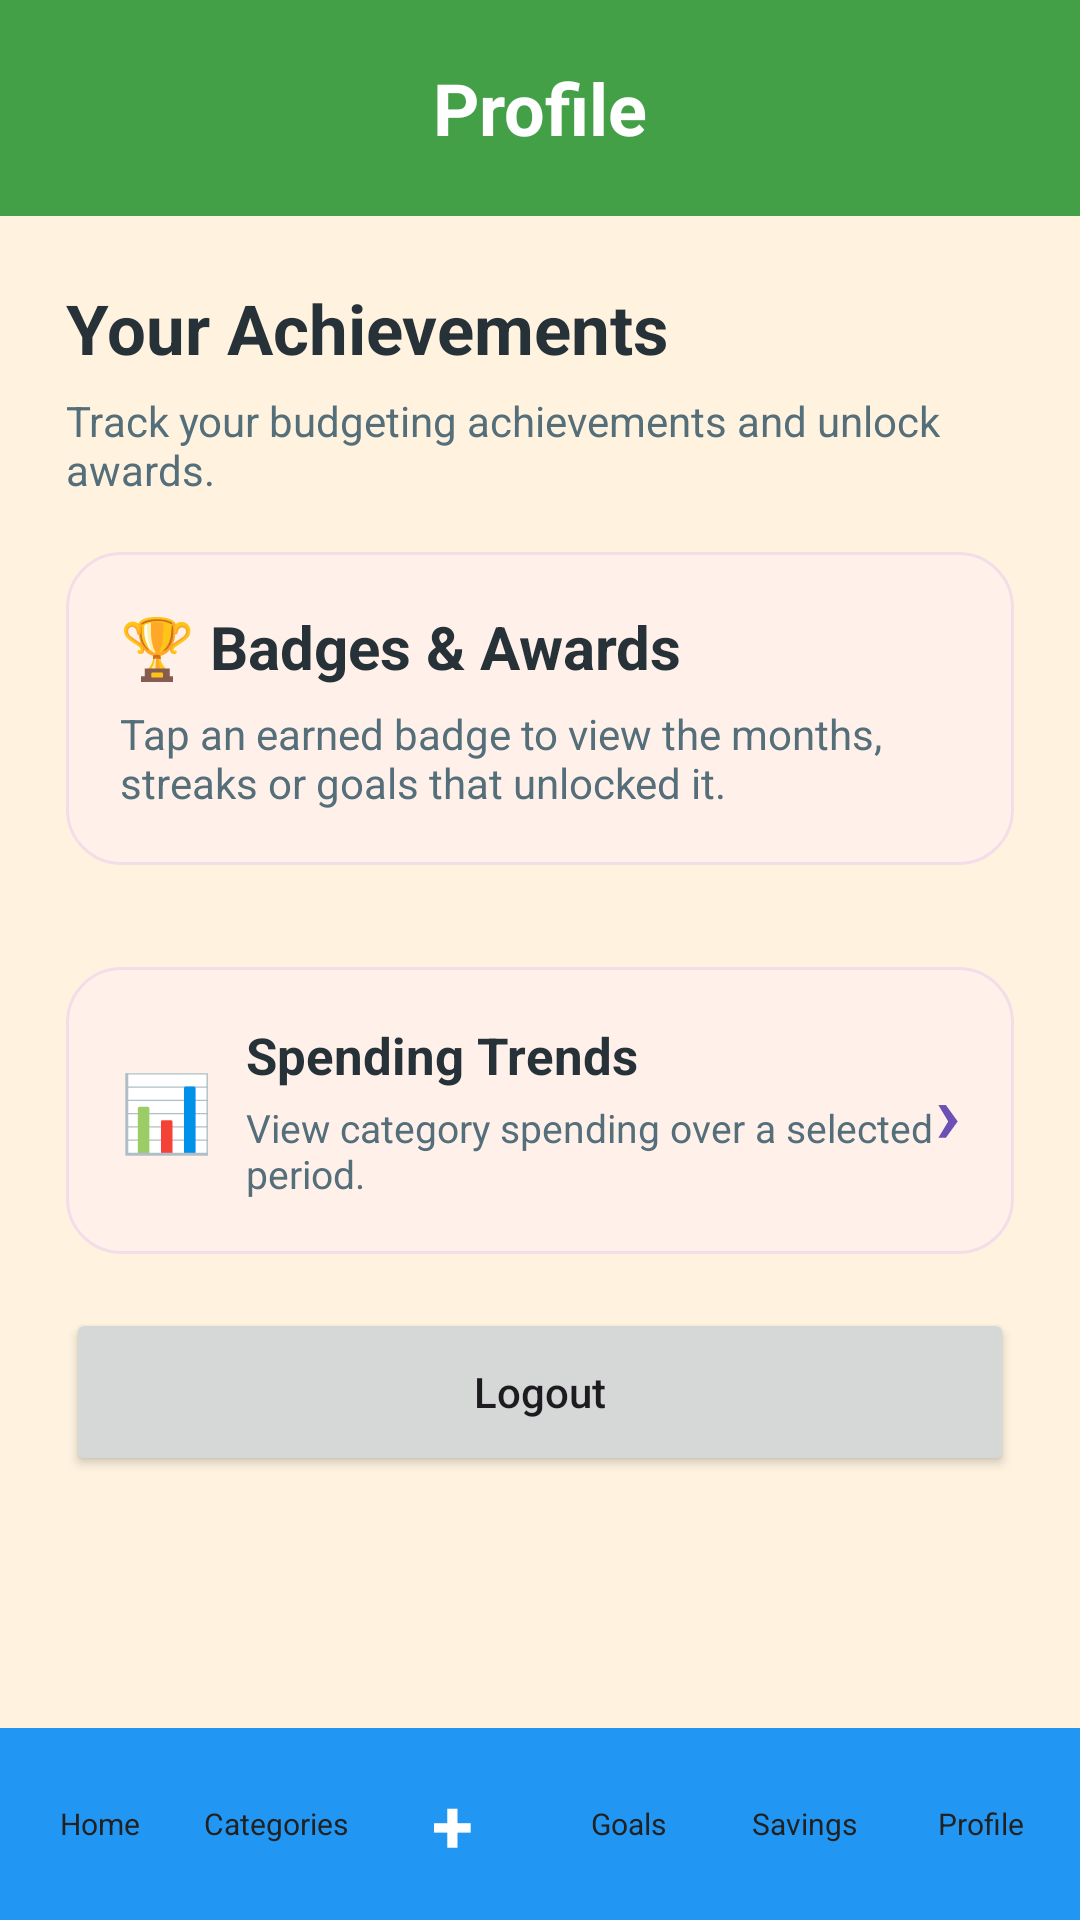

This screen was rendered from an Android layout file. Write that file and the resources it references.
<!-- AndroidManifest.xml: application theme Theme.BudgetQuest -->
<!-- res/layout/activity_profile.xml -->
<?xml version="1.0" encoding="utf-8"?>
<LinearLayout xmlns:android="http://schemas.android.com/apk/res/android"
    android:id="@+id/main"
    android:layout_width="match_parent"
    android:layout_height="match_parent"
    android:orientation="vertical"
    android:background="#FFF3E0">

    
    <LinearLayout
        android:layout_width="match_parent"
        android:layout_height="72dp"
        android:gravity="center"
        android:background="#43A047">

        <TextView
            android:layout_width="wrap_content"
            android:layout_height="wrap_content"
            android:text="Profile"
            android:textColor="#FFFFFF"
            android:textSize="24sp"
            android:textStyle="bold" />

    </LinearLayout>

    <ScrollView
        android:layout_width="match_parent"
        android:layout_height="0dp"
        android:layout_weight="1">

        <LinearLayout
            android:layout_width="match_parent"
            android:layout_height="wrap_content"
            android:orientation="vertical"
            android:padding="22dp">

            <TextView
                android:layout_width="match_parent"
                android:layout_height="wrap_content"
                android:text="Your Achievements"
                android:textColor="#263238"
                android:textSize="23sp"
                android:textStyle="bold"
                android:layout_marginBottom="6dp" />

            <TextView
                android:id="@+id/tvBadgeSummary"
                android:layout_width="match_parent"
                android:layout_height="wrap_content"
                android:text="Track your budgeting achievements and unlock awards."
                android:textColor="#546E7A"
                android:textSize="14sp"
                android:layout_marginBottom="18dp" />

            
            <LinearLayout
                android:layout_width="match_parent"
                android:layout_height="wrap_content"
                android:orientation="vertical"
                android:background="@drawable/login_card_bg"
                android:padding="18dp"
                android:layout_marginBottom="16dp">

                <TextView
                    android:layout_width="match_parent"
                    android:layout_height="wrap_content"
                    android:text="🏆 Badges &amp; Awards"
                    android:textColor="#263238"
                    android:textSize="20sp"
                    android:textStyle="bold"
                    android:layout_marginBottom="6dp" />

                <TextView
                    android:layout_width="match_parent"
                    android:layout_height="wrap_content"
                    android:text="Tap an earned badge to view the months, streaks or goals that unlocked it."
                    android:textColor="#546E7A"
                    android:textSize="14sp" />

            </LinearLayout>

            
            <LinearLayout
                android:id="@+id/badgesContainer"
                android:layout_width="match_parent"
                android:layout_height="wrap_content"
                android:orientation="vertical"
                android:layout_marginBottom="18dp" />
            
            <LinearLayout
                android:id="@+id/btnSpendingTrends"
                android:layout_width="match_parent"
                android:layout_height="wrap_content"
                android:orientation="horizontal"
                android:gravity="center_vertical"
                android:background="@drawable/login_card_bg"
                android:padding="18dp"
                android:layout_marginBottom="18dp"
                android:clickable="true"
                android:focusable="true">

                <TextView
                    android:layout_width="42dp"
                    android:layout_height="wrap_content"
                    android:text="📊"
                    android:textSize="25sp" />

                <LinearLayout
                    android:layout_width="0dp"
                    android:layout_height="wrap_content"
                    android:layout_weight="1"
                    android:orientation="vertical">

                    <TextView
                        android:layout_width="match_parent"
                        android:layout_height="wrap_content"
                        android:text="Spending Trends"
                        android:textColor="#263238"
                        android:textSize="17sp"
                        android:textStyle="bold" />

                    <TextView
                        android:layout_width="match_parent"
                        android:layout_height="wrap_content"
                        android:text="View category spending over a selected period."
                        android:textColor="#546E7A"
                        android:textSize="13sp"
                        android:layout_marginTop="4dp" />

                </LinearLayout>

                <TextView
                    android:layout_width="wrap_content"
                    android:layout_height="wrap_content"
                    android:text="›"
                    android:textColor="#6D50B6"
                    android:textSize="28sp"
                    android:textStyle="bold" />

            </LinearLayout>
            <Button
                android:id="@+id/btnLogout"
                android:layout_width="match_parent"
                android:layout_height="56dp"
                android:text="Logout"
                android:textAllCaps="false" />

        </LinearLayout>
    </ScrollView>
    <include layout="@layout/view_bottom_navigation" />
</LinearLayout>
<!-- res/layout/view_bottom_navigation.xml (included above) -->
<?xml version="1.0" encoding="utf-8"?>
<LinearLayout xmlns:android="http://schemas.android.com/apk/res/android"
    android:id="@+id/bottomNavigationBar"
    android:layout_width="match_parent"
    android:layout_height="64dp"
    android:orientation="horizontal"
    android:gravity="center"
    android:background="#2196F3"
    android:paddingStart="4dp"
    android:paddingEnd="4dp">

    <TextView
        android:id="@+id/navHome"
        android:layout_width="0dp"
        android:layout_height="match_parent"
        android:layout_weight="1"
        android:gravity="center"
        android:text="Home"
        android:textColor="#212121"
        android:textSize="10sp" />

    <TextView
        android:id="@+id/navCategories"
        android:layout_width="0dp"
        android:layout_height="match_parent"
        android:layout_weight="1"
        android:gravity="center"
        android:text="Categories"
        android:textColor="#212121"
        android:textSize="10sp" />

    <TextView
        android:id="@+id/navAddExpense"
        android:layout_width="0dp"
        android:layout_height="match_parent"
        android:layout_weight="1"
        android:gravity="center"
        android:text="+"
        android:textColor="#FFFFFF"
        android:textSize="25sp"
        android:textStyle="bold" />

    <TextView
        android:id="@+id/navGoals"
        android:layout_width="0dp"
        android:layout_height="match_parent"
        android:layout_weight="1"
        android:gravity="center"
        android:text="Goals"
        android:textColor="#212121"
        android:textSize="10sp" />

    <TextView
        android:id="@+id/navSavingsDebt"
        android:layout_width="0dp"
        android:layout_height="match_parent"
        android:layout_weight="1"
        android:gravity="center"
        android:text="Savings"
        android:textColor="#212121"
        android:textSize="10sp" />

    <TextView
        android:id="@+id/navProfile"
        android:layout_width="0dp"
        android:layout_height="match_parent"
        android:layout_weight="1"
        android:gravity="center"
        android:text="Profile"
        android:textColor="#212121"
        android:textSize="10sp" />

</LinearLayout>
<!-- resources referenced by this layout -->
<resources>
  <!-- drawable login_card_bg (drawable) -->
  <shape xmlns:android="http://schemas.android.com/apk/res/android">
      <solid android:color="#FFF1EA" />
      <corners android:radius="18dp" />
      <stroke
          android:width="1dp"
          android:color="#F3DDE8" />
  </shape>
  <style name="Theme.BudgetQuest" parent="Base.Theme.BudgetQuest" />
  <style name="Base.Theme.BudgetQuest" parent="Theme.Material3.DayNight.NoActionBar">
          
          
      </style>
</resources>
